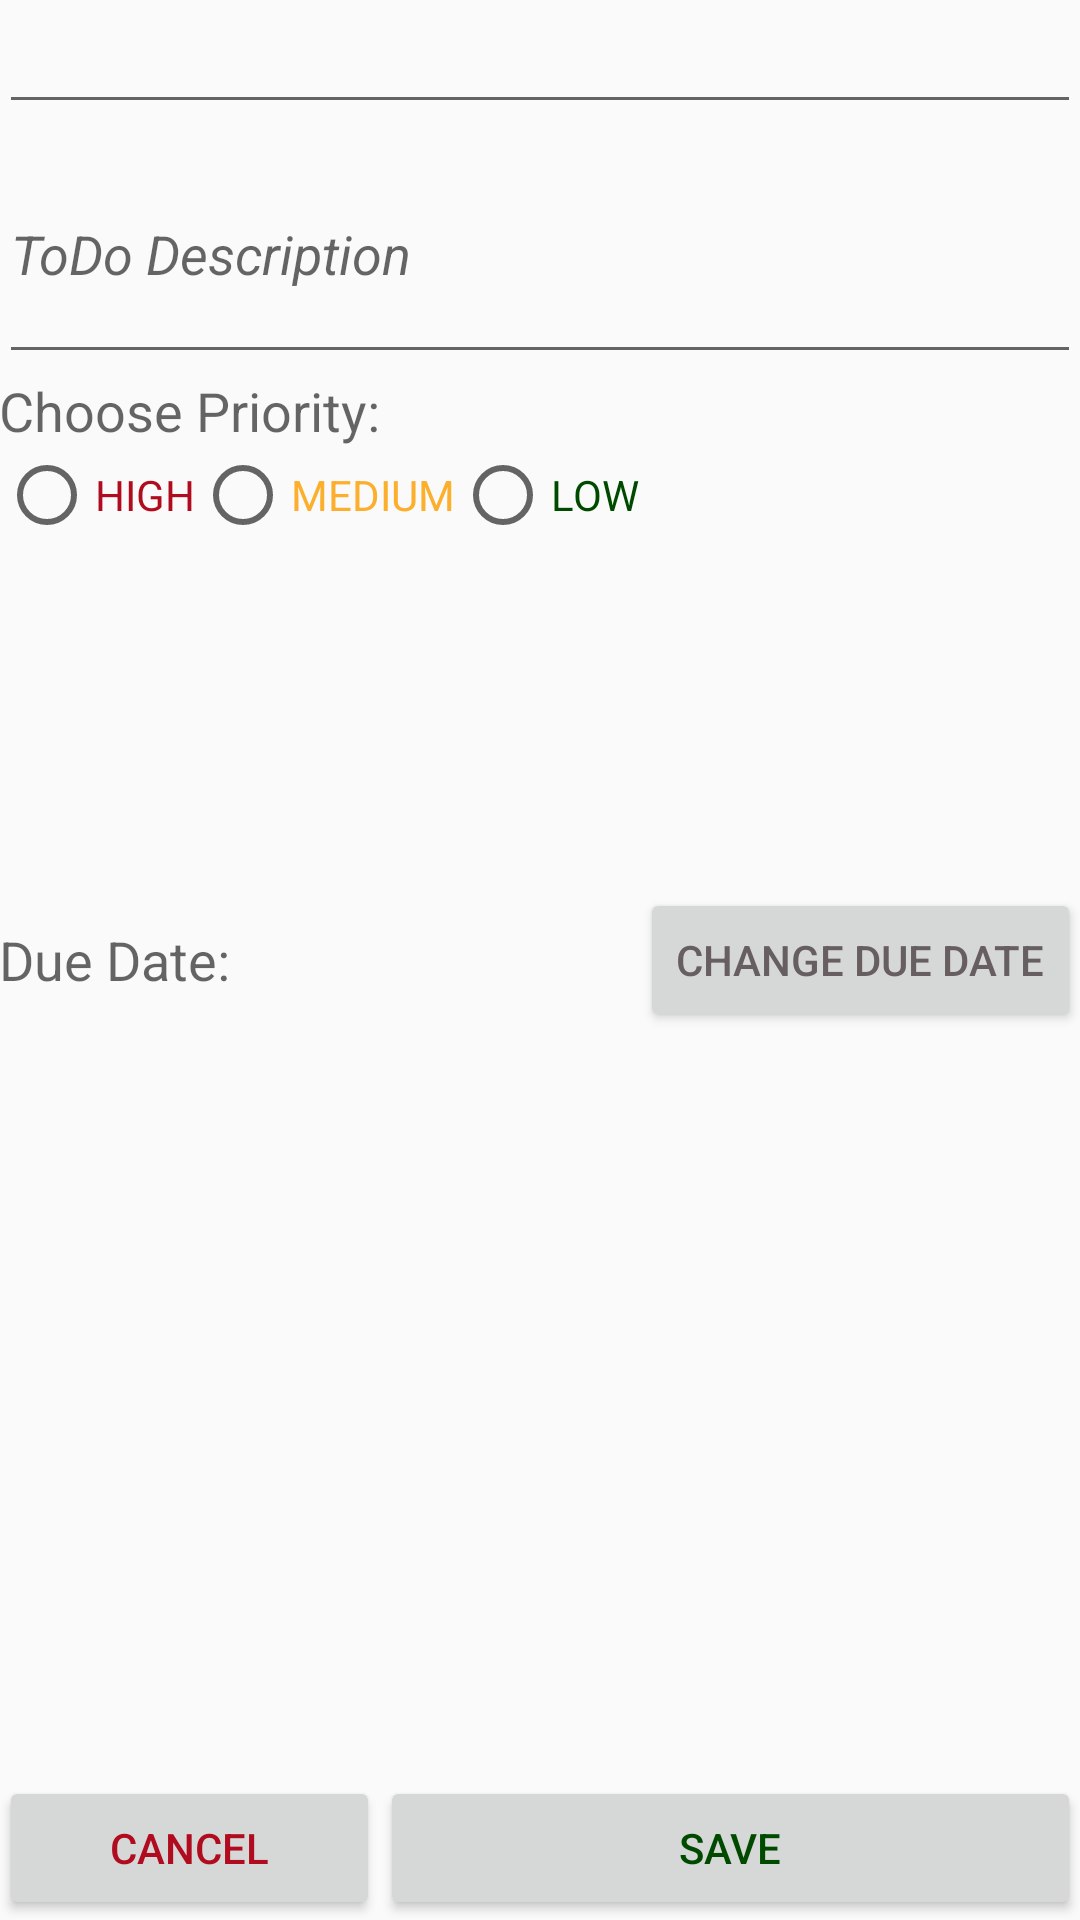

Write the Android layout XML for this screen, with the resource values it uses.
<!-- AndroidManifest.xml: application theme AppTheme -->
<!-- res/layout/activity_edit_item.xml -->
<?xml version="1.0" encoding="utf-8"?>
<RelativeLayout xmlns:android="http://schemas.android.com/apk/res/android"
    xmlns:tools="http://schemas.android.com/tools"
    android:layout_width="match_parent"
    android:layout_height="match_parent"
    android:paddingBottom="@dimen/activity_vertical_margin"
    android:paddingLeft="@dimen/activity_horizontal_margin"
    android:paddingRight="@dimen/activity_horizontal_margin"
    android:paddingTop="@dimen/activity_vertical_margin"
    tools:context=".activities.EditItemActivity">

    <EditText
        android:layout_width="wrap_content"
        android:layout_height="wrap_content"
        android:inputType="textMultiLine"
        android:ems="10"
        android:id="@+id/etItem"
        android:layout_alignParentTop="true"
        android:layout_alignParentLeft="true"
        android:layout_alignParentStart="true"
        android:layout_alignParentRight="true"
        android:layout_alignParentEnd="true" />

    <Button
        android:layout_width="wrap_content"
        android:layout_height="wrap_content"
        android:text="Save"
        android:onClick="onSaveItem"
        android:id="@+id/btnSave"
        android:textColor="#004A00"
        android:layout_alignParentBottom="true"
        android:layout_alignRight="@+id/btnSetDueDate"
        android:layout_alignEnd="@+id/btnSetDueDate"
        android:layout_toEndOf="@+id/tvPriority"
        android:layout_toRightOf="@+id/tvPriority" />

    <EditText
        android:layout_width="wrap_content"
        android:layout_height="wrap_content"
        android:inputType="textMultiLine"
        android:ems="10"
        android:lines="3"
        android:id="@+id/etDetails"
        android:layout_below="@+id/etItem"
        android:layout_alignParentLeft="true"
        android:layout_alignParentStart="true"
        android:hint="ToDo Description"
        android:layout_alignParentRight="true"
        android:textStyle="italic"
        android:layout_alignParentEnd="true" />

    <RadioGroup
        android:layout_width="match_parent"
        android:layout_height="wrap_content"
        android:orientation="horizontal"
        android:layout_alignParentLeft="true"
        android:layout_alignParentStart="true"
        android:layout_below="@+id/tvPriority"
        android:id="@+id/radioGroup"
        android:layout_alignParentRight="true"
        android:layout_alignParentEnd="true">
        <RadioButton android:id="@+id/radio_high"
            android:layout_width="wrap_content"
            android:layout_height="fill_parent"
            android:text="HIGH"
            android:textColor="#b00b1e"
            android:onClick="onRadioButtonClicked"
            android:checked="false"
            android:layout_gravity="fill_horizontal|center_horizontal" />
        <RadioButton android:id="@+id/radio_medium"
            android:layout_width="wrap_content"
            android:layout_height="fill_parent"
            android:text="MEDIUM"
            android:textColor="#fbaf2d"
            android:onClick="onRadioButtonClicked"
            android:layout_gravity="fill_horizontal|center_horizontal" />
        <RadioButton android:id="@+id/radio_low"
            android:layout_width="wrap_content"
            android:layout_height="fill_parent"
            android:text="LOW"
            android:textColor="#004A00"
            android:onClick="onRadioButtonClicked"
            android:layout_gravity="fill_horizontal|center_horizontal" />

    </RadioGroup>

    <TextView
        android:layout_width="wrap_content"
        android:layout_height="wrap_content"
        android:textAppearance="?android:attr/textAppearanceMedium"
        android:text="Choose Priority:"
        android:id="@+id/tvPriority"
        android:layout_below="@+id/etDetails"
        android:layout_alignParentLeft="true"
        android:layout_alignParentStart="true" />

    <Button
        android:layout_width="wrap_content"
        android:layout_height="wrap_content"
        android:text="Change Due Date"
        android:id="@+id/btnSetDueDate"
        android:onClick="setDate"
        android:layout_centerVertical="true"
        android:layout_alignParentRight="true"
        android:layout_alignParentEnd="true"
        android:allowUndo="false"
        android:textColor="#675f5f" />

    <TextView
        android:layout_width="wrap_content"
        android:layout_height="wrap_content"
        android:textAppearance="?android:attr/textAppearanceMedium"
        android:id="@+id/tvDate"
        android:layout_alignTop="@+id/tvDateLabel"
        android:layout_toRightOf="@+id/tvDateLabel"
        android:layout_alignParentRight="true"
        android:layout_alignParentEnd="true" />

    <TextView
        android:layout_width="wrap_content"
        android:layout_height="wrap_content"
        android:textAppearance="?android:attr/textAppearanceMedium"
        android:text="Due Date:   "
        android:id="@+id/tvDateLabel"
        android:layout_centerVertical="true"
        android:layout_alignParentLeft="true"
        android:layout_alignParentStart="true" />

    <Button
        android:layout_width="wrap_content"
        android:layout_height="wrap_content"
        android:text="Cancel"
        android:id="@+id/btnCancel"
        android:onClick="onCancel"
        android:textColor="#b00b1e"
        android:layout_alignParentBottom="true"
        android:layout_toLeftOf="@+id/btnSave"
        android:layout_alignParentLeft="true"
        android:layout_alignParentStart="true" />

</RelativeLayout>
<!-- resources referenced by this layout -->
<resources>
  <style name="AppTheme" parent="Theme.AppCompat.Light.DarkActionBar">
          
          <item name="colorPrimary">@color/colorPrimary</item>
          <item name="colorPrimaryDark">@color/colorPrimaryDark</item>
          <item name="colorAccent">@color/colorAccent</item>
          <item name="android:actionBarStyle">@style/ActionBar</item>
      </style>
  <style name="ActionBar" parent="@android:style/Widget.Holo.Light.ActionBar">
          <item name="android:icon">@drawable/ic_action_name</item>
      </style>
  <!-- drawable ic_action_name: png bitmap (drawable-hdpi, 252 bytes) -->
  <!-- not gathered from this repository: default colours our renderer supplied (Android Studio template values) -->
  <color name="colorPrimary">#FF6200EE</color>
  <color name="colorPrimaryDark">#FF3700B3</color>
  <color name="colorAccent">#FF03DAC5</color>
</resources>
